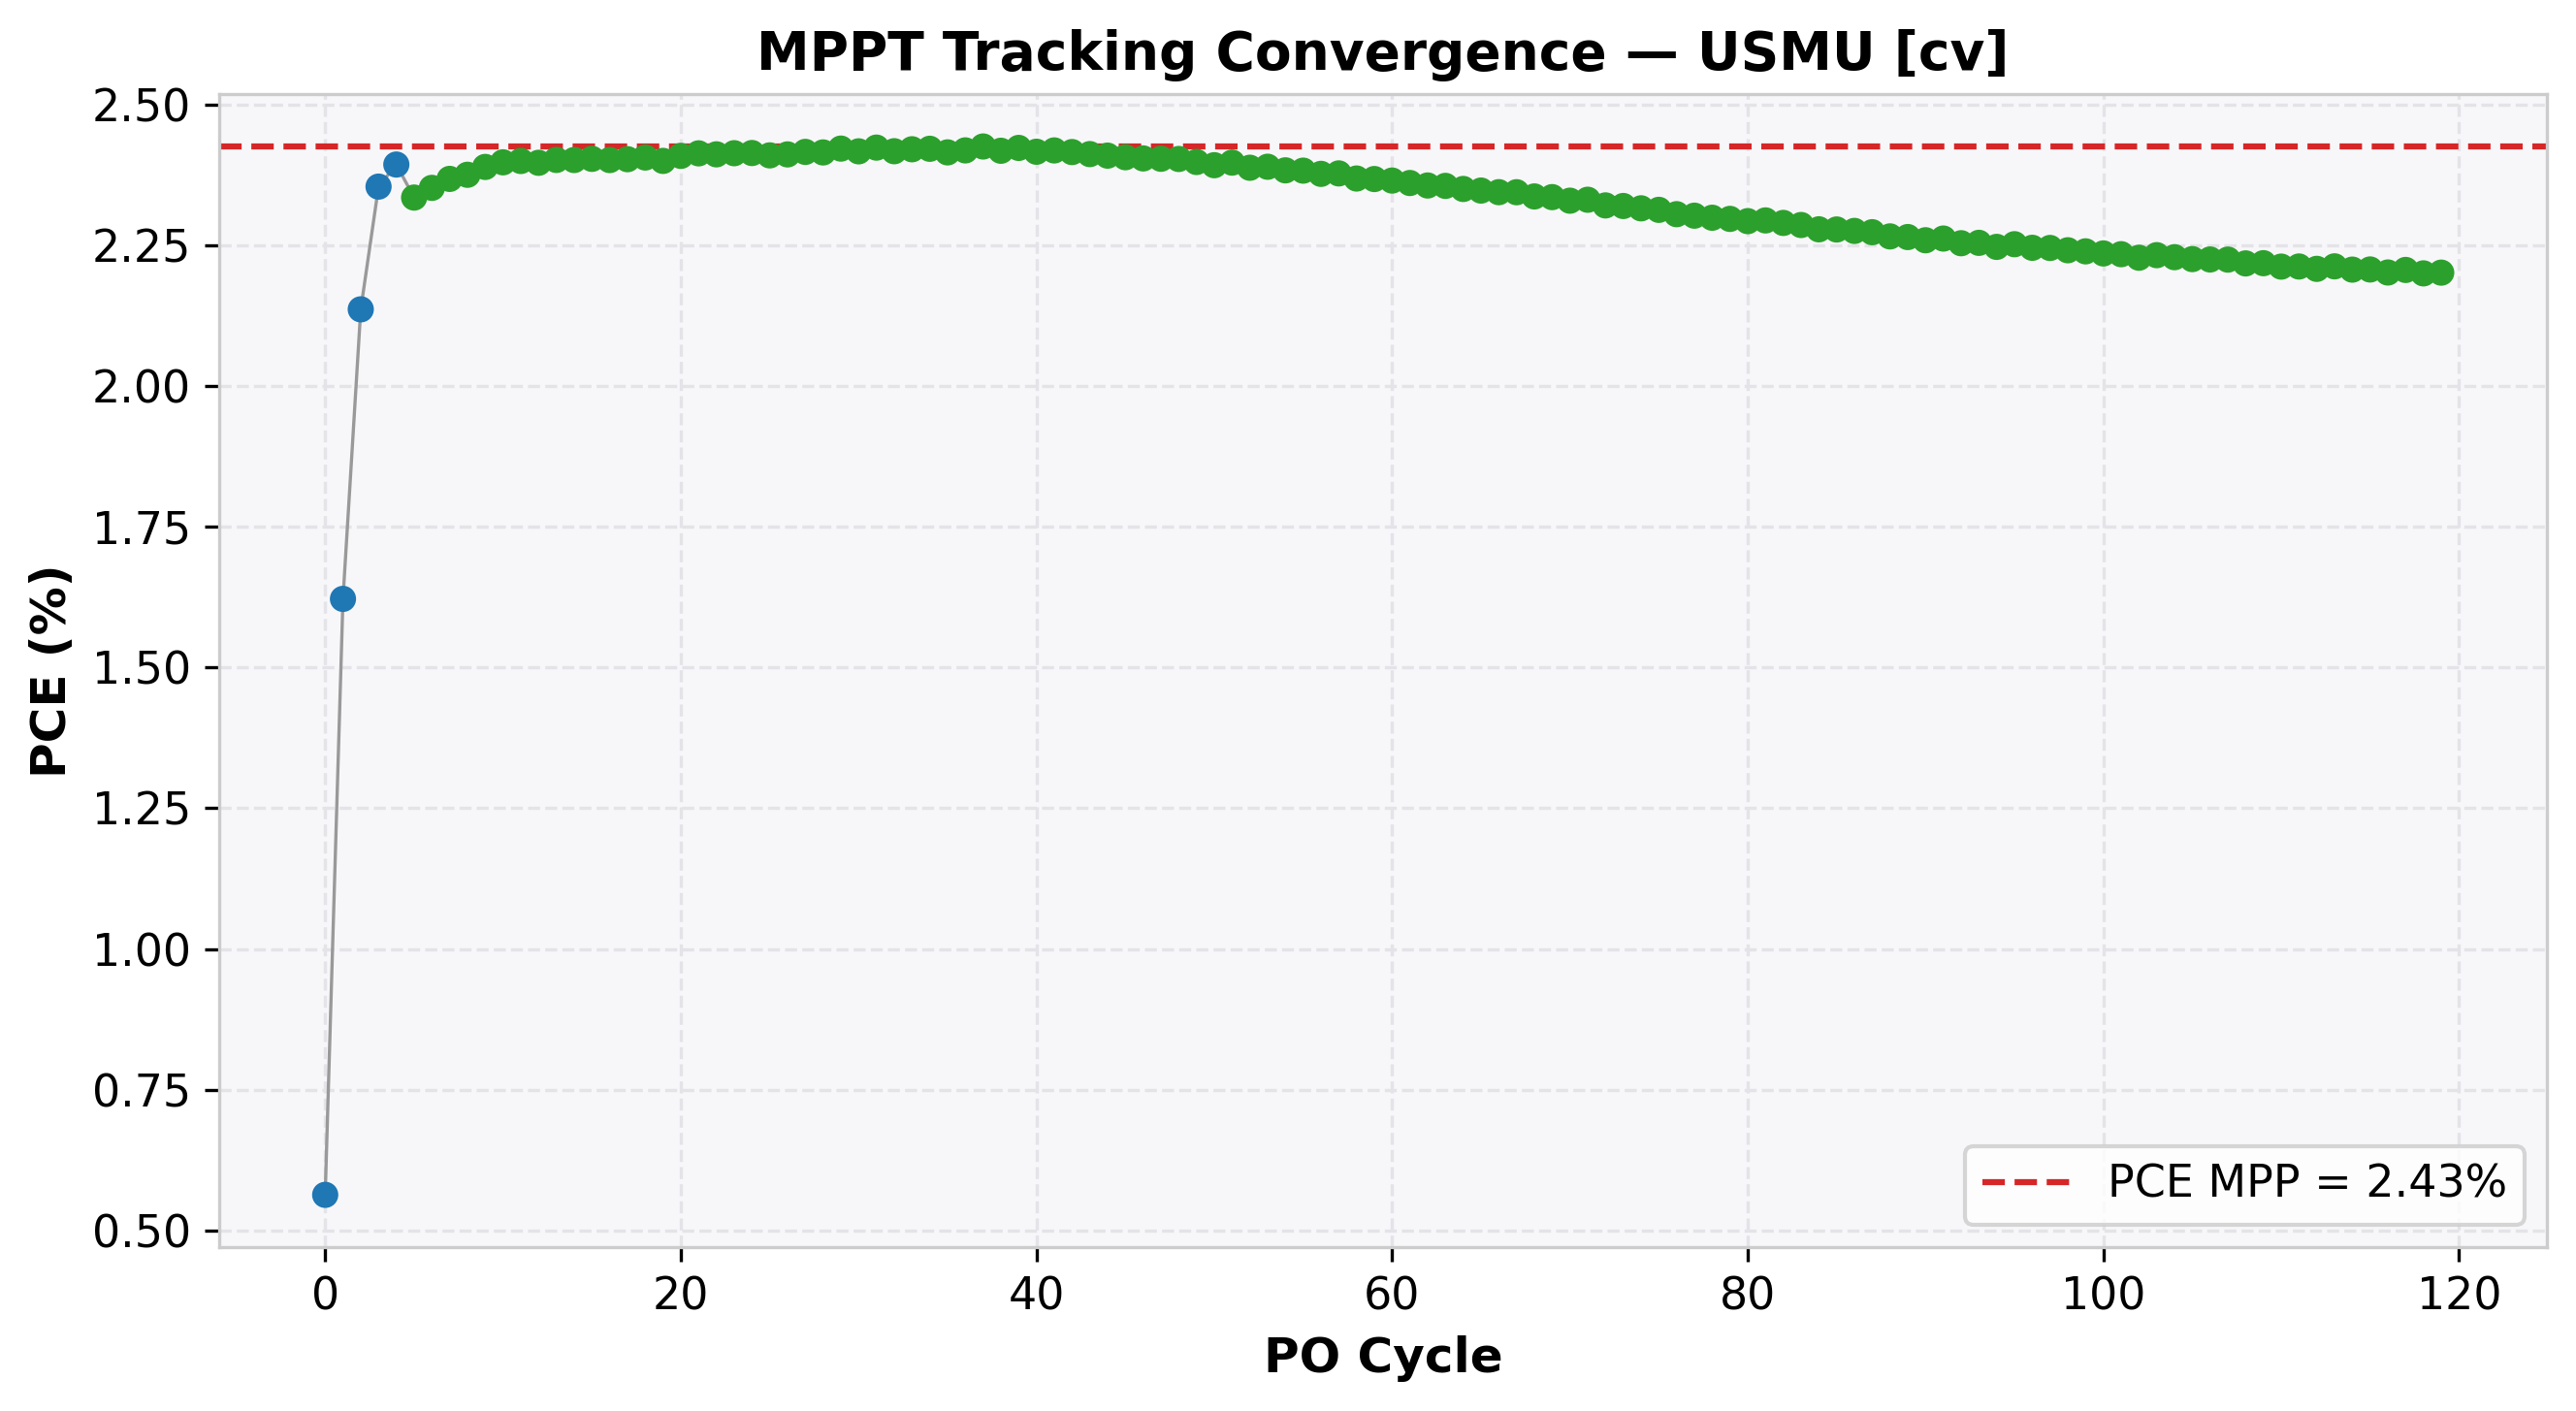

The table this chart was drawn from, first rows:
cycle, time(s), voltage(V), j_current(mA/cm²), power(mW), power_density(mW/cm²), PCE(%), direction, step, mode
0, 0.5001, 1.01, -0.5572, 2.814, 0.5628, 0.5628, -1, 0.05, EXPLORE
1, 1.053, 0.959, -1.692, 8.111, 1.622, 1.622, -1, 0.05, EXPLORE
2, 1.65, 0.909, -2.351, 10.68, 2.137, 2.137, -1, 0.05, EXPLORE
3, 2.273, 0.859, -2.742, 11.78, 2.355, 2.355, -1, 0.05, EXPLORE
4, 2.94, 0.808, -2.963, 11.97, 2.394, 2.394, -1, 0.05, EXPLORE
5, 3.854, 0.757, -3.085, 11.68, 2.336, 2.336, 1, 0.01, REFINE
6, 4.648, 0.767, -3.068, 11.76, 2.353, 2.353, 1, 0.01, REFINE
7, 5.138, 0.777, -3.049, 11.84, 2.369, 2.369, 1, 0.01, REFINE
8, 5.621, 0.787, -3.019, 11.88, 2.376, 2.376, 1, 0.01, REFINE
9, 6.09, 0.798, -2.995, 11.95, 2.39, 2.39, 1, 0.01, REFINE
10, 6.584, 0.808, -2.968, 11.99, 2.398, 2.398, 1, 0.01, REFINE
11, 7.077, 0.818, -2.935, 12, 2.401, 2.401, 1, 0.01, REFINE
12, 7.568, 0.828, -2.896, 11.99, 2.397, 2.397, -1, 0.01, REFINE
13, 8.059, 0.818, -2.937, 12.01, 2.403, 2.403, -1, 0.01, REFINE
14, 8.551, 0.808, -2.973, 12.01, 2.402, 2.402, 1, 0.01, REFINE
15, 9.045, 0.818, -2.939, 12.02, 2.404, 2.404, 1, 0.01, REFINE
16, 9.535, 0.828, -2.901, 12.01, 2.402, 2.402, -1, 0.01, REFINE
17, 10.02, 0.818, -2.939, 12.02, 2.404, 2.404, -1, 0.01, REFINE
18, 10.51, 0.808, -2.979, 12.03, 2.407, 2.407, -1, 0.01, REFINE
19, 11, 0.798, -3.009, 12, 2.401, 2.401, 1, 0.01, REFINE
20, 11.48, 0.808, -2.982, 12.05, 2.41, 2.41, 1, 0.01, REFINE
21, 11.98, 0.818, -2.951, 12.07, 2.414, 2.414, 1, 0.01, REFINE
22, 12.46, 0.828, -2.914, 12.06, 2.413, 2.413, -1, 0.01, REFINE
23, 12.96, 0.818, -2.952, 12.07, 2.415, 2.415, -1, 0.01, REFINE
24, 13.46, 0.808, -2.989, 12.07, 2.415, 2.415, -1, 0.01, REFINE
25, 13.94, 0.798, -3.021, 12.05, 2.411, 2.411, 1, 0.01, REFINE
26, 14.44, 0.807, -2.989, 12.06, 2.412, 2.412, 1, 0.01, REFINE
27, 14.93, 0.818, -2.955, 12.08, 2.417, 2.417, 1, 0.01, REFINE
28, 15.42, 0.828, -2.918, 12.08, 2.416, 2.416, -1, 0.01, REFINE
29, 15.92, 0.818, -2.962, 12.11, 2.423, 2.423, -1, 0.01, REFINE
30, 16.41, 0.808, -2.992, 12.09, 2.418, 2.418, 1, 0.01, REFINE
31, 16.91, 0.818, -2.964, 12.12, 2.424, 2.424, 1, 0.01, REFINE
32, 17.4, 0.828, -2.92, 12.09, 2.418, 2.418, -1, 0.01, REFINE
33, 17.89, 0.818, -2.96, 12.11, 2.422, 2.422, -1, 0.01, REFINE
34, 18.39, 0.808, -2.998, 12.11, 2.422, 2.422, -1, 0.01, REFINE
35, 18.88, 0.798, -3.028, 12.08, 2.416, 2.416, 1, 0.01, REFINE
36, 19.36, 0.807, -2.998, 12.1, 2.42, 2.42, 1, 0.01, REFINE
37, 19.85, 0.818, -2.966, 12.13, 2.426, 2.426, 1, 0.01, REFINE
38, 20.33, 0.828, -2.921, 12.09, 2.419, 2.419, -1, 0.01, REFINE
39, 20.83, 0.818, -2.963, 12.12, 2.424, 2.424, -1, 0.01, REFINE
40, 21.32, 0.807, -2.995, 12.09, 2.417, 2.417, 1, 0.01, REFINE
41, 21.81, 0.818, -2.958, 12.1, 2.419, 2.419, 1, 0.01, REFINE
42, 22.3, 0.828, -2.919, 12.08, 2.417, 2.417, -1, 0.01, REFINE
43, 22.8, 0.818, -2.95, 12.06, 2.413, 2.413, 1, 0.01, REFINE
44, 23.29, 0.828, -2.911, 12.05, 2.41, 2.41, -1, 0.01, REFINE
45, 23.78, 0.818, -2.943, 12.04, 2.407, 2.407, 1, 0.01, REFINE
46, 24.28, 0.828, -2.905, 12.03, 2.405, 2.405, -1, 0.01, REFINE
47, 24.78, 0.818, -2.94, 12.02, 2.405, 2.405, 1, 0.01, REFINE
48, 25.27, 0.828, -2.904, 12.02, 2.404, 2.404, -1, 0.01, REFINE
49, 25.76, 0.817, -2.936, 11.99, 2.399, 2.399, 1, 0.01, REFINE
50, 26.26, 0.828, -2.89, 11.97, 2.393, 2.393, -1, 0.01, REFINE
51, 26.75, 0.818, -2.931, 11.99, 2.398, 2.398, -1, 0.01, REFINE
52, 27.22, 0.807, -2.96, 11.94, 2.389, 2.389, 1, 0.01, REFINE
53, 27.72, 0.818, -2.922, 11.95, 2.39, 2.39, 1, 0.01, REFINE
54, 28.21, 0.828, -2.879, 11.92, 2.384, 2.384, -1, 0.01, REFINE
55, 28.72, 0.818, -2.914, 11.92, 2.384, 2.384, 1, 0.01, REFINE
56, 29.2, 0.828, -2.872, 11.89, 2.378, 2.378, -1, 0.01, REFINE
57, 29.69, 0.818, -2.908, 11.89, 2.379, 2.379, -1, 0.01, REFINE
58, 30.19, 0.807, -2.936, 11.85, 2.37, 2.37, 1, 0.01, REFINE
59, 30.68, 0.818, -2.896, 11.84, 2.369, 2.369, -1, 0.01, REFINE
... 60 more rows
